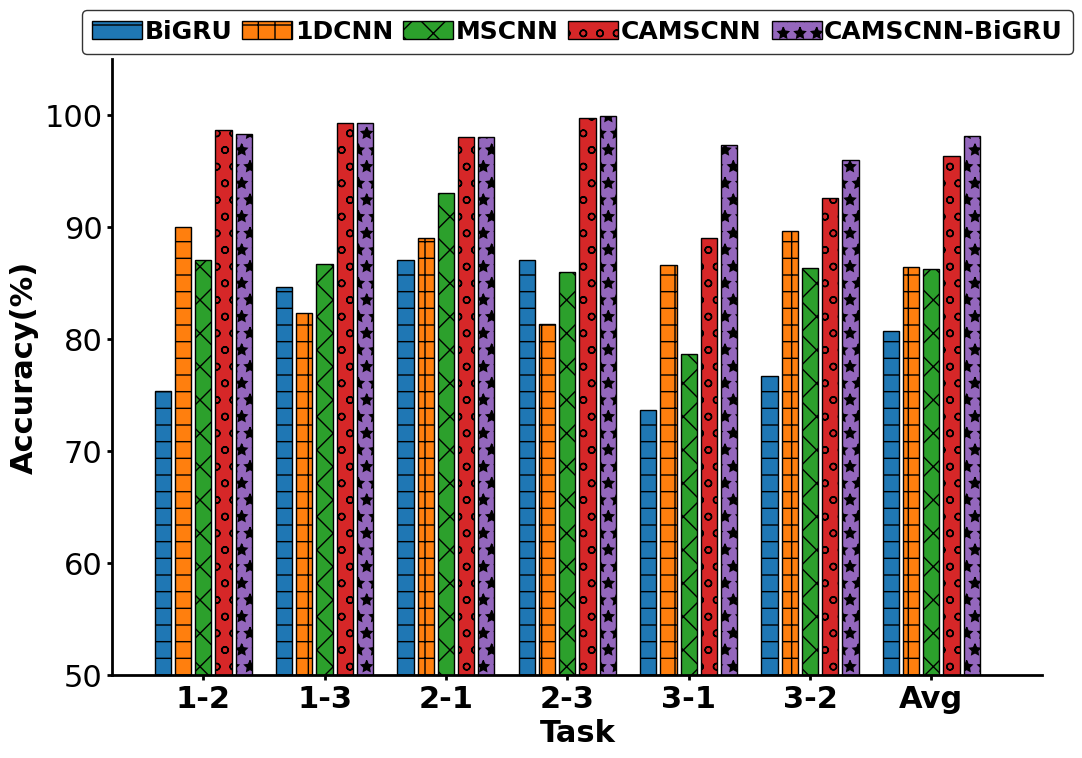

Generate this figure with matplotlib: (Note: this script raises an exception after producing the figure.)
import matplotlib.pyplot as plt
import numpy as np

p1 = plt.figure(figsize=(12, 8), dpi=600)  # 画布大小，分辨率；
# plt.rcParams['font.sans-serif'] = 'SimHei  '  # 仿宋
# 设置最大值和最小值(可以两个都设置，也可以只设置一个，只设置一个的时候要显式声明)
plt.ylim(50, 105)

###设置坐标轴的粗细
ax = plt.gca()  # 获得坐标轴的句柄
ax.spines['bottom'].set_linewidth(2)  ###设置底部坐标轴的粗细
ax.spines['left'].set_linewidth(2)  ####设置左边坐标轴的粗细
ax.spines['right'].set_linewidth(0)  ###设置右边坐标轴的粗细
ax.spines['top'].set_linewidth(0)  ###设置右边坐标轴的粗细
# 修改刻度线线粗细width参数，修改刻度字体labelsize参数
plt.tick_params(width=2)

plt.xlabel('Task', fontdict={'family': 'Times New Roman', 'weight': 'bold', 'size': 22}, )
plt.ylabel('Accuracy(%)', fontdict={'family': 'Times New Roman', 'weight': 'bold', 'size': 22}, )

x = ['1-2', '1-3', '2-1', '2-3', '3-1', '3-2', 'Avg']  # 7个横坐标

x1 = np.array([i for i in range(0, 42, 6)])  # 每个横坐标有5个模型，多出一个用于分割不同横坐标空隙，也就是6*7=42
# 将每四个柱状图之间空一格
x2 = x1 + 1
x3 = x1 + 2
x4 = x1 + 3
x5 = x1 + 4
x6 = x1 + 5

# 6 个模型在 7 个横坐标上的诊断结果
y1 = [75.3, 84.6, 87, 87, 73.6, 76.7, 80.7]  # BiGRU
y2 = [90, 82.3, 89, 81.3, 86.6, 89.6, 86.4]  # 1DCNN
y3 = [87, 86.7, 93, 86, 78.6, 86.3, 86.2]  # MSCNN
y4 = [98.6, 99.3, 98, 99.7, 89, 92.6, 96.3]  # CAMSCNN
y5 = [98.3, 99.3, 98, 99.9, 97.3, 96, 98.1]  # CAMSCNN-BiGRU

# colors = ['black','tomato','yellow','cyan','blue', 'lime', 'r', 'violet','m','peru','olivedrab','hotpink']#设置散点颜色
plt.bar(x1, y1, label="BiGRU", edgecolor='black', hatch='-')
plt.bar(x2, y2, label="1DCNN", edgecolor='black', hatch='+')
plt.bar(x3, y3, label="MSCNN", edgecolor='black', hatch='x')
plt.bar(x4, y4, label="CAMSCNN", edgecolor='black', hatch='o')
plt.bar(x5, y5, label="CAMSCNN-BiGRU", edgecolor='black', hatch='*')
plt.bar(x6, 0)

Label_Com = ["BiGRU", "1DCNN", "MSCNN", "CAMSCNN", "CAMSCNN-BiGRU"]  ##图例名称
plt.legend(labels=Label_Com, loc='upper center', labelspacing=0.4,
           columnspacing=0.4, markerscale=2, ncol=12,
           bbox_to_anchor=(.5, 1.1),
           # borderaxespad = 0.,
           prop={'family': ['Times New Roman'], 'weight': 'bold', 'size': 18},
           handletextpad=0.1, edgecolor='black')

plt.xticks(x1 + 2, x, fontproperties='Times New Roman', weight='bold', size=22)  # +2.5是让下标在四个柱子中间
plt.yticks(fontproperties='Times New Roman', size=22)
plt.savefig('./pic/cross_accuracy.svg', dpi=600)
plt.show()
